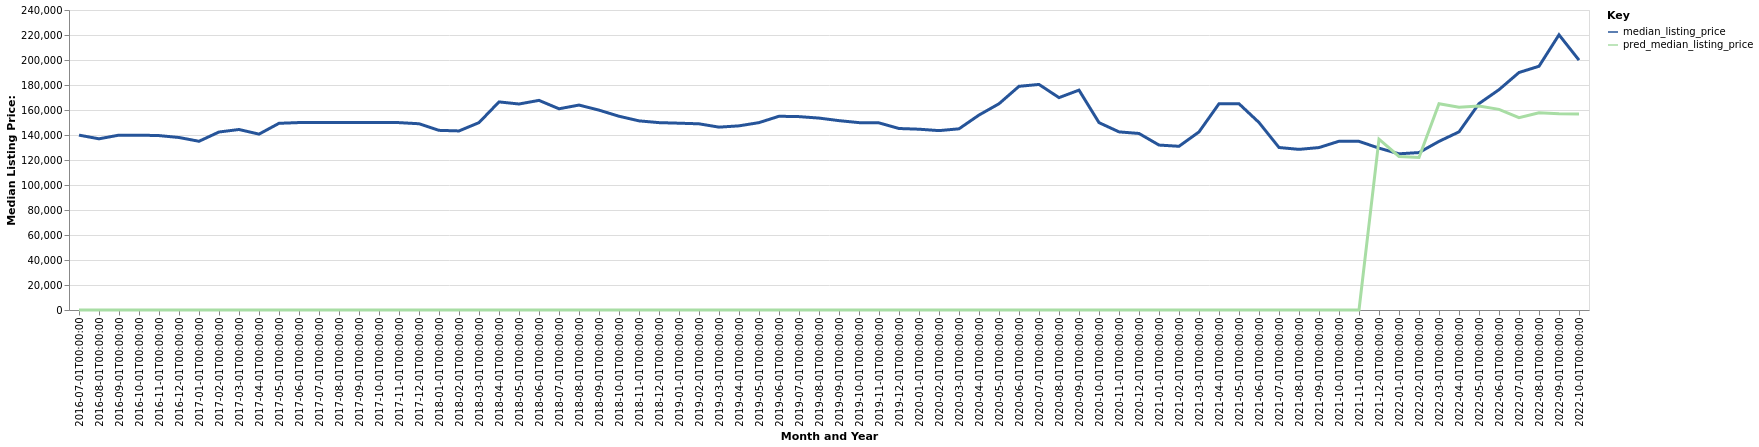

The data file committed next to this chart (first rows):
date, time_idx, median_listing_price, thirty_year_interest_rate_five, month, county_name, active_listing_count, pred_median_listing_price, month_year
2016-07-01, 0, 139900, 3.72, 7, Davenport-Moline-Rock Island, IA-IL, 1598, 0, Jul-2016
2016-08-01, 1, 136950, 3.73, 8, Davenport-Moline-Rock Island, IA-IL, 1620, 0, Aug-2016
2016-09-01, 2, 139900, 3.66, 9, Davenport-Moline-Rock Island, IA-IL, 1629, 0, Sep-2016
2016-10-01, 3, 139900, 3.64, 10, Davenport-Moline-Rock Island, IA-IL, 1647, 0, Oct-2016
2016-11-01, 4, 139525, 3.66, 11, Davenport-Moline-Rock Island, IA-IL, 1575, 0, Nov-2016
2016-12-01, 5, 138000, 3.48, 12, Davenport-Moline-Rock Island, IA-IL, 1452, 0, Dec-2016
2017-01-01, 6, 134975, 3.45, 1, Davenport-Moline-Rock Island, IA-IL, 1358, 0, Jan-2017
2017-02-01, 7, 142400, 3.5, 2, Davenport-Moline-Rock Island, IA-IL, 1315, 0, Feb-2017
2017-03-01, 8, 144400, 3.52, 3, Davenport-Moline-Rock Island, IA-IL, 1285, 0, Mar-2017
2017-04-01, 9, 140700, 4.03, 4, Davenport-Moline-Rock Island, IA-IL, 1269, 0, Apr-2017
2017-05-01, 10, 149350, 4.32, 5, Davenport-Moline-Rock Island, IA-IL, 1300, 0, May-2017
2017-06-01, 11, 149950, 4.2, 6, Davenport-Moline-Rock Island, IA-IL, 1384, 0, Jun-2017
2017-07-01, 12, 149900, 4.19, 7, Davenport-Moline-Rock Island, IA-IL, 1464, 0, Jul-2017
2017-08-01, 13, 149913, 4.3, 8, Davenport-Moline-Rock Island, IA-IL, 1476, 0, Aug-2017
2017-09-01, 14, 149900, 4.1, 9, Davenport-Moline-Rock Island, IA-IL, 1491, 0, Sep-2017
2017-10-01, 15, 149950, 4.05, 10, Davenport-Moline-Rock Island, IA-IL, 1494, 0, Oct-2017
2017-11-01, 16, 149900, 3.94, 11, Davenport-Moline-Rock Island, IA-IL, 1450, 0, Nov-2017
2017-12-01, 17, 149000, 4.03, 12, Davenport-Moline-Rock Island, IA-IL, 1358, 0, Dec-2017
2018-01-01, 18, 143725, 3.93, 1, Davenport-Moline-Rock Island, IA-IL, 1241, 0, Jan-2018
2018-02-01, 19, 143250, 3.83, 2, Davenport-Moline-Rock Island, IA-IL, 1198, 0, Feb-2018
2018-03-01, 20, 149900, 3.94, 3, Davenport-Moline-Rock Island, IA-IL, 1207, 0, Mar-2018
2018-04-01, 21, 166475, 3.95, 4, Davenport-Moline-Rock Island, IA-IL, 1171, 0, Apr-2018
2018-05-01, 22, 164800, 3.99, 5, Davenport-Moline-Rock Island, IA-IL, 1220, 0, May-2018
2018-06-01, 23, 167700, 4.15, 6, Davenport-Moline-Rock Island, IA-IL, 1309, 0, Jun-2018
2018-07-01, 24, 160975, 4.4, 7, Davenport-Moline-Rock Island, IA-IL, 1368, 0, Jul-2018
2018-08-01, 25, 163950, 4.46, 8, Davenport-Moline-Rock Island, IA-IL, 1416, 0, Aug-2018
2018-09-01, 26, 159900, 4.58, 9, Davenport-Moline-Rock Island, IA-IL, 1446, 0, Sep-2018
2018-10-01, 27, 155000, 4.66, 10, Davenport-Moline-Rock Island, IA-IL, 1441, 0, Oct-2018
2018-11-01, 28, 151313, 4.62, 11, Davenport-Moline-Rock Island, IA-IL, 1423, 0, Nov-2018
2018-12-01, 29, 149900, 4.54, 12, Davenport-Moline-Rock Island, IA-IL, 1318, 0, Dec-2018
2019-01-01, 30, 149450, 4.6, 1, Davenport-Moline-Rock Island, IA-IL, 1195, 0, Jan-2019
2019-02-01, 31, 148950, 4.72, 2, Davenport-Moline-Rock Island, IA-IL, 1154, 0, Feb-2019
2019-03-01, 32, 146286, 4.9, 3, Davenport-Moline-Rock Island, IA-IL, 1157, 0, Mar-2019
2019-04-01, 33, 147325, 4.94, 4, Davenport-Moline-Rock Island, IA-IL, 1190, 0, Apr-2019
2019-05-01, 34, 149900, 4.75, 5, Davenport-Moline-Rock Island, IA-IL, 1205, 0, May-2019
2019-06-01, 35, 155000, 4.51, 6, Davenport-Moline-Rock Island, IA-IL, 1315, 0, Jun-2019
2019-07-01, 36, 154700, 4.41, 7, Davenport-Moline-Rock Island, IA-IL, 1337, 0, Jul-2019
2019-08-01, 37, 153536, 4.41, 8, Davenport-Moline-Rock Island, IA-IL, 1397, 0, Aug-2019
2019-09-01, 38, 151491, 4.2, 9, Davenport-Moline-Rock Island, IA-IL, 1436, 0, Sep-2019
2019-10-01, 39, 149900, 4.14, 10, Davenport-Moline-Rock Island, IA-IL, 1465, 0, Oct-2019
2019-11-01, 40, 149700, 3.84, 11, Davenport-Moline-Rock Island, IA-IL, 1443, 0, Nov-2019
2019-12-01, 41, 145200, 3.81, 12, Davenport-Moline-Rock Island, IA-IL, 1362, 0, Dec-2019
2020-01-01, 42, 144638, 3.75, 1, Davenport-Moline-Rock Island, IA-IL, 1296, 0, Jan-2020
2020-02-01, 43, 143500, 3.73, 2, Davenport-Moline-Rock Island, IA-IL, 1205, 0, Feb-2020
2020-03-01, 44, 144950, 3.78, 3, Davenport-Moline-Rock Island, IA-IL, 1110, 0, Mar-2020
2020-04-01, 45, 155950, 3.75, 4, Davenport-Moline-Rock Island, IA-IL, 1075, 0, Apr-2020
2020-05-01, 46, 165000, 3.74, 5, Davenport-Moline-Rock Island, IA-IL, 1019, 0, May-2020
2020-06-01, 47, 178950, 3.72, 6, Davenport-Moline-Rock Island, IA-IL, 940.0, 0, Jun-2020
2020-07-01, 48, 180445, 3.49, 7, Davenport-Moline-Rock Island, IA-IL, 900.0, 0, Jul-2020
2020-08-01, 49, 169900, 3.65, 8, Davenport-Moline-Rock Island, IA-IL, 873.0, 0, Aug-2020
2020-09-01, 50, 175900, 3.33, 9, Davenport-Moline-Rock Island, IA-IL, 842.0, 0, Sep-2020
2020-10-01, 51, 149900, 3.28, 10, Davenport-Moline-Rock Island, IA-IL, 833.0, 0, Oct-2020
2020-11-01, 52, 142500, 3.21, 11, Davenport-Moline-Rock Island, IA-IL, 822.0, 0, Nov-2020
2020-12-01, 53, 141225, 3.07, 12, Davenport-Moline-Rock Island, IA-IL, 747.0, 0, Dec-2020
2021-01-01, 54, 131950, 2.99, 1, Davenport-Moline-Rock Island, IA-IL, 633.0, 0, Jan-2021
2021-02-01, 55, 130975, 2.93, 2, Davenport-Moline-Rock Island, IA-IL, 532.0, 0, Feb-2021
2021-03-01, 56, 142450, 2.88, 3, Davenport-Moline-Rock Island, IA-IL, 503.0, 0, Mar-2021
2021-04-01, 57, 165000, 2.84, 4, Davenport-Moline-Rock Island, IA-IL, 474.0, 0, Apr-2021
2021-05-01, 58, 165000, 2.71, 5, Davenport-Moline-Rock Island, IA-IL, 496.0, 0, May-2021
2021-06-01, 59, 150000, 2.79, 6, Davenport-Moline-Rock Island, IA-IL, 659.0, 0, Jun-2021
... 16 more rows
